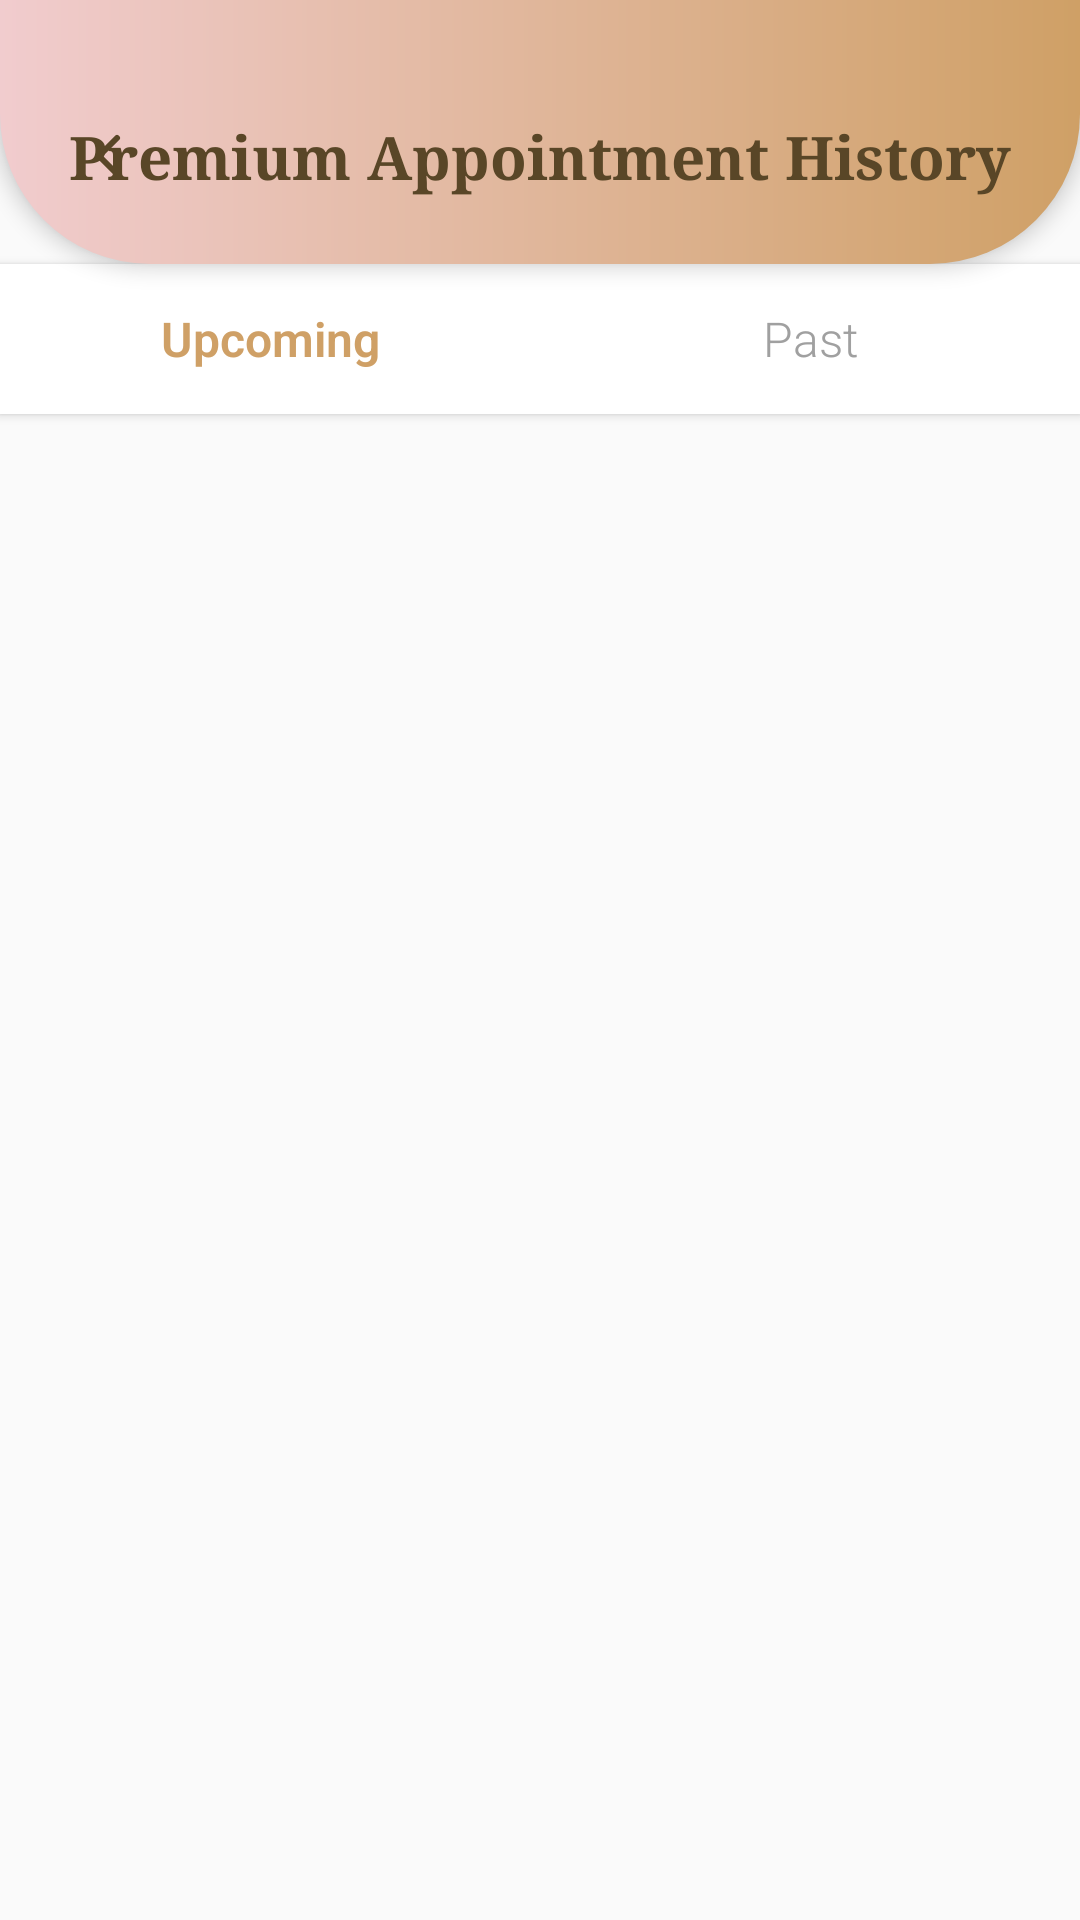

Reconstruct the res/layout file that produces this screen, plus the resources it refers to.
<!-- AndroidManifest.xml: application theme Theme.BeautyParlourApp -->
<!-- res/layout/activity_view_bookings.xml -->
<?xml version="1.0" encoding="utf-8"?>
<androidx.constraintlayout.widget.ConstraintLayout 
    xmlns:android="http://schemas.android.com/apk/res/android"
    xmlns:app="http://schemas.android.com/apk/res-auto"
    xmlns:tools="http://schemas.android.com/tools"
    android:layout_width="match_parent"
    android:layout_height="match_parent"
    android:background="#FAFAFA">

    
    <androidx.constraintlayout.widget.ConstraintLayout
        android:id="@+id/cl_header"
        android:layout_width="match_parent"
        android:layout_height="wrap_content"
        android:background="@drawable/bg_profile_header"
        android:elevation="4dp"
        android:paddingBottom="16dp"
        app:layout_constraintTop_toTopOf="parent">

        <ImageView
            android:id="@+id/btn_back"
            android:layout_width="40dp"
            android:layout_height="40dp"
            android:layout_marginStart="16dp"
            android:layout_marginTop="32dp"
            android:padding="8dp"
            android:src="@drawable/ic_arrow_back"
            app:tint="#594627"
            app:layout_constraintStart_toStartOf="parent"
            app:layout_constraintTop_toTopOf="parent" />

        <TextView
            android:id="@+id/tv_title"
            android:layout_width="wrap_content"
            android:layout_height="wrap_content"
            android:fontFamily="serif"
            android:text="Premium Appointment History"
            android:textColor="#594627"
            android:textSize="20sp"
            android:textStyle="bold"
            app:layout_constraintBottom_toBottomOf="@id/btn_back"
            app:layout_constraintEnd_toEndOf="parent"
            app:layout_constraintStart_toStartOf="parent"
            app:layout_constraintTop_toTopOf="@id/btn_back" />

    </androidx.constraintlayout.widget.ConstraintLayout>

    
    <LinearLayout
        android:id="@+id/ll_tabs"
        android:layout_width="match_parent"
        android:layout_height="50dp"
        android:background="#FFFFFF"
        android:elevation="2dp"
        android:orientation="horizontal"
        app:layout_constraintTop_toBottomOf="@id/cl_header">

        <TextView
            android:id="@+id/tab_upcoming"
            android:layout_width="0dp"
            android:layout_height="match_parent"
            android:layout_weight="1"
            android:gravity="center"
            android:text="Upcoming"
            android:textColor="#CFA066"
            android:textSize="16sp"
            android:textStyle="bold" />

        <TextView
            android:id="@+id/tab_past"
            android:layout_width="0dp"
            android:layout_height="match_parent"
            android:layout_weight="1"
            android:gravity="center"
            android:text="Past"
            android:textColor="#A0A0A0"
            android:textSize="16sp" />
    </LinearLayout>

    
    <View
        android:id="@+id/tab_indicator"
        android:layout_width="0dp"
        android:layout_height="3dp"
        android:background="#CFA066"
        app:layout_constraintBottom_toBottomOf="@id/ll_tabs"
        app:layout_constraintStart_toStartOf="parent"
        app:layout_constraintWidth_percent="0.5" />

    
    <androidx.recyclerview.widget.RecyclerView
        android:id="@+id/rv_bookings"
        android:layout_width="match_parent"
        android:layout_height="0dp"
        android:clipToPadding="false"
        android:padding="16dp"
        app:layout_constraintBottom_toTopOf="@+id/footer_container"
        app:layout_constraintTop_toBottomOf="@id/ll_tabs"
        tools:listitem="@layout/item_booking" />

    
    <LinearLayout
        android:id="@+id/ll_empty_state"
        android:layout_width="wrap_content"
        android:layout_height="wrap_content"
        android:gravity="center"
        android:orientation="vertical"
        android:visibility="gone"
        app:layout_constraintBottom_toBottomOf="parent"
        app:layout_constraintEnd_toEndOf="parent"
        app:layout_constraintStart_toStartOf="parent"
        app:layout_constraintTop_toBottomOf="@id/ll_tabs">

        <ImageView
            android:layout_width="80dp"
            android:layout_height="80dp"
            android:src="@drawable/ic_calendar_decor"
            android:alpha="0.5" />

        <TextView
            android:layout_width="wrap_content"
            android:layout_height="wrap_content"
            android:layout_marginTop="16dp"
            android:text="No appointments found."
            android:textColor="#A0A0A0"
            android:textSize="16sp" />
    </LinearLayout>

    <FrameLayout
        android:id="@+id/footer_container"
        android:layout_width="match_parent"
        android:layout_height="60dp"
        app:layout_constraintBottom_toBottomOf="parent" />

</androidx.constraintlayout.widget.ConstraintLayout>
<!-- res/layout/item_booking.xml (included above) -->
<?xml version="1.0" encoding="utf-8"?>
<androidx.cardview.widget.CardView xmlns:android="http://schemas.android.com/apk/res/android"
    xmlns:app="http://schemas.android.com/apk/res-auto"
    android:layout_width="match_parent"
    android:layout_height="wrap_content"
    android:layout_marginBottom="16dp"
    android:clickable="true"
    android:focusable="true"
    android:foreground="?android:attr/selectableItemBackground"
    app:cardBackgroundColor="#FFFFFF"
    app:cardCornerRadius="16dp"
    app:cardElevation="4dp">

    <LinearLayout
        android:layout_width="match_parent"
        android:layout_height="wrap_content"
        android:gravity="center_vertical"
        android:orientation="horizontal"
        android:padding="20dp">

        <ImageView
            android:id="@+id/iv_service_icon"
            android:layout_width="56dp"
            android:layout_height="56dp"
            android:src="@drawable/ic_calendar_decor" />

        <LinearLayout
            android:layout_width="0dp"
            android:layout_height="wrap_content"
            android:layout_marginStart="20dp"
            android:layout_weight="1"
            android:orientation="vertical">

            <TextView
                android:id="@+id/tv_service_name"
                android:layout_width="wrap_content"
                android:layout_height="wrap_content"
                android:fontFamily="serif"
                android:text="Diamond Radiance Facial"
                android:textColor="#333333"
                android:textSize="18sp"
                android:textStyle="bold" />

            <TextView
                android:id="@+id/tv_service_datetime"
                android:layout_width="wrap_content"
                android:layout_height="wrap_content"
                android:layout_marginTop="4dp"
                android:text="Oct 26, 2024 at 10:00 AM"
                android:textColor="#666666"
                android:textSize="14sp" />

            <TextView
                android:id="@+id/tv_status_badge"
                android:layout_width="wrap_content"
                android:layout_height="wrap_content"
                android:layout_marginTop="8dp"
                android:background="@drawable/bg_badge_confirmed"
                android:paddingHorizontal="12dp"
                android:paddingVertical="4dp"
                android:text="Confirmed"
                android:textColor="#FFFFFF"
                android:textSize="12sp"
                android:textStyle="bold" />

        </LinearLayout>
    </LinearLayout>

</androidx.cardview.widget.CardView>
<!-- resources referenced by this layout -->
<resources>
  <!-- drawable bg_profile_header (drawable) -->
  <?xml version="1.0" encoding="utf-8"?>
  <shape xmlns:android="http://schemas.android.com/apk/res/android">
      <gradient
          android:angle="0"
          android:startColor="#F1CCCE"
          android:endColor="#CFA066"
          android:type="linear" />
      <corners
          android:bottomLeftRadius="50dp"
          android:bottomRightRadius="50dp" />
  </shape>
  <!-- drawable ic_arrow_back (drawable) -->
  <vector xmlns:android="http://schemas.android.com/apk/res/android"
      android:width="24dp"
      android:height="24dp"
      android:viewportWidth="24"
      android:viewportHeight="24">
      <path
          android:fillColor="#00000000"
          android:strokeColor="#FFFFFF"
          android:strokeWidth="2"
          android:strokeLineCap="round"
          android:strokeLineJoin="round"
          android:pathData="M15,18l-6,-6l6,-6"/>
  </vector>
  <!-- drawable ic_calendar_decor (drawable) -->
  <vector xmlns:android="http://schemas.android.com/apk/res/android"
      android:width="48dp"
      android:height="48dp"
      android:viewportWidth="24"
      android:viewportHeight="24">
    <path
        android:fillColor="#CFA066"
        android:pathData="M19,4h-1V2h-2v2H8V2H6v2H5C3.89,4 3.01,4.9 3.01,6L3,20c0,1.1 0.89,2 2,2h14c1.1,0 2,-0.9 2,-2V6C21,4.9 20.1,4 19,4zm0,16H5V10h14v10zm0,-12H5V6h14v2z" />
    <path
        android:fillColor="#CFA066"
        android:pathData="M7,12h2v2H7zM11,12h2v2h-2zM15,12h2v2h-2zM7,16h2v2H7zM11,16h2v2h-2zM15,16h2v2h-2z"/>
  </vector>
  <style name="Theme.BeautyParlourApp" parent="Base.Theme.BeautyParlourApp" />
  <style name="Base.Theme.BeautyParlourApp" parent="Theme.Material3.Light.NoActionBar">
          <item name="colorPrimary">@color/primary_pink</item>
          <item name="colorOnPrimary">@color/white</item>
          <item name="colorPrimaryContainer">@color/background</item>
          <item name="colorOnPrimaryContainer">@color/text_primary</item>
          <item name="colorSecondary">@color/accent_gold</item>
          <item name="colorOnSecondary">@color/white</item>
          <item name="colorSurface">@color/surface_card</item>
          <item name="colorOnSurface">@color/text_primary</item>
          <item name="android:colorBackground">@color/background</item>
          <item name="android:statusBarColor">@color/status_bar</item>
          <item name="android:navigationBarColor">@color/background</item>
          <item name="android:windowBackground">@color/background</item>
          <item name="android:fontFamily">sans-serif-light</item>
      </style>
  <color name="primary_pink">#E91E63</color>
  <color name="white">#FFFFFFFF</color>
  <color name="background">#FAFAFA</color>
  <color name="text_primary">#2C2C2C</color>
  <color name="accent_gold">#FFB800</color>
  <color name="surface_card">#FFFFFF</color>
  <color name="status_bar">#E91E63</color>
</resources>
